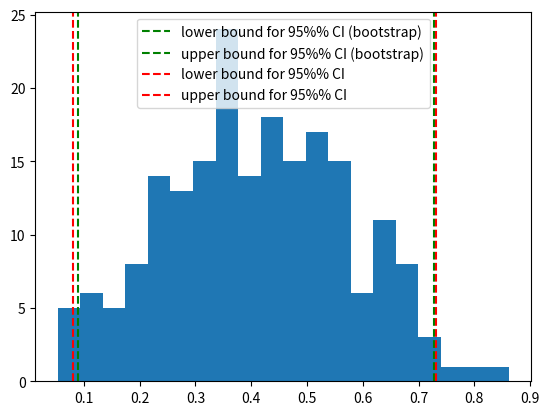

Write the Python code that produced this figure.
import numpy as np
import matplotlib.pyplot as plt
from scipy.stats import norm, t

B = 200
N = 20
X = np.random.randn(N)

print("sample mean of X:", X.mean())

individual_estimates = np.empty(B)
for b in range(B):
    sample = np.random.choice(X, size=N)
    individual_estimates[b] = sample.mean()

bmean = individual_estimates.mean()
bstd = individual_estimates.std()
lower = bmean + norm.ppf(0.025) * bstd  # norm.ppf(0.025) == -1.96
upper = bmean + norm.ppf(0.975) * bstd  # norm.ppf(0.975) == +1.96

# traditional way of calculating CI
lower2 = X.mean() + norm.ppf(0.025) * X.std() / np.sqrt(N)
upper2 = X.mean() + norm.ppf(0.975) * X.std() / np.sqrt(N)

print("bootstrap mean of X:", bmean)

plt.hist(individual_estimates, bins=20)
plt.axvline(x=lower, linestyle='--', color='g', label="lower bound for 95%% CI (bootstrap)")
plt.axvline(x=upper, linestyle='--', color='g', label="upper bound for 95%% CI (bootstrap)")
plt.axvline(x=lower2, linestyle='--', color='r', label="lower bound for 95%% CI")
plt.axvline(x=upper2, linestyle='--', color='r', label="upper bound for 95%% CI")
plt.legend()
plt.show()
